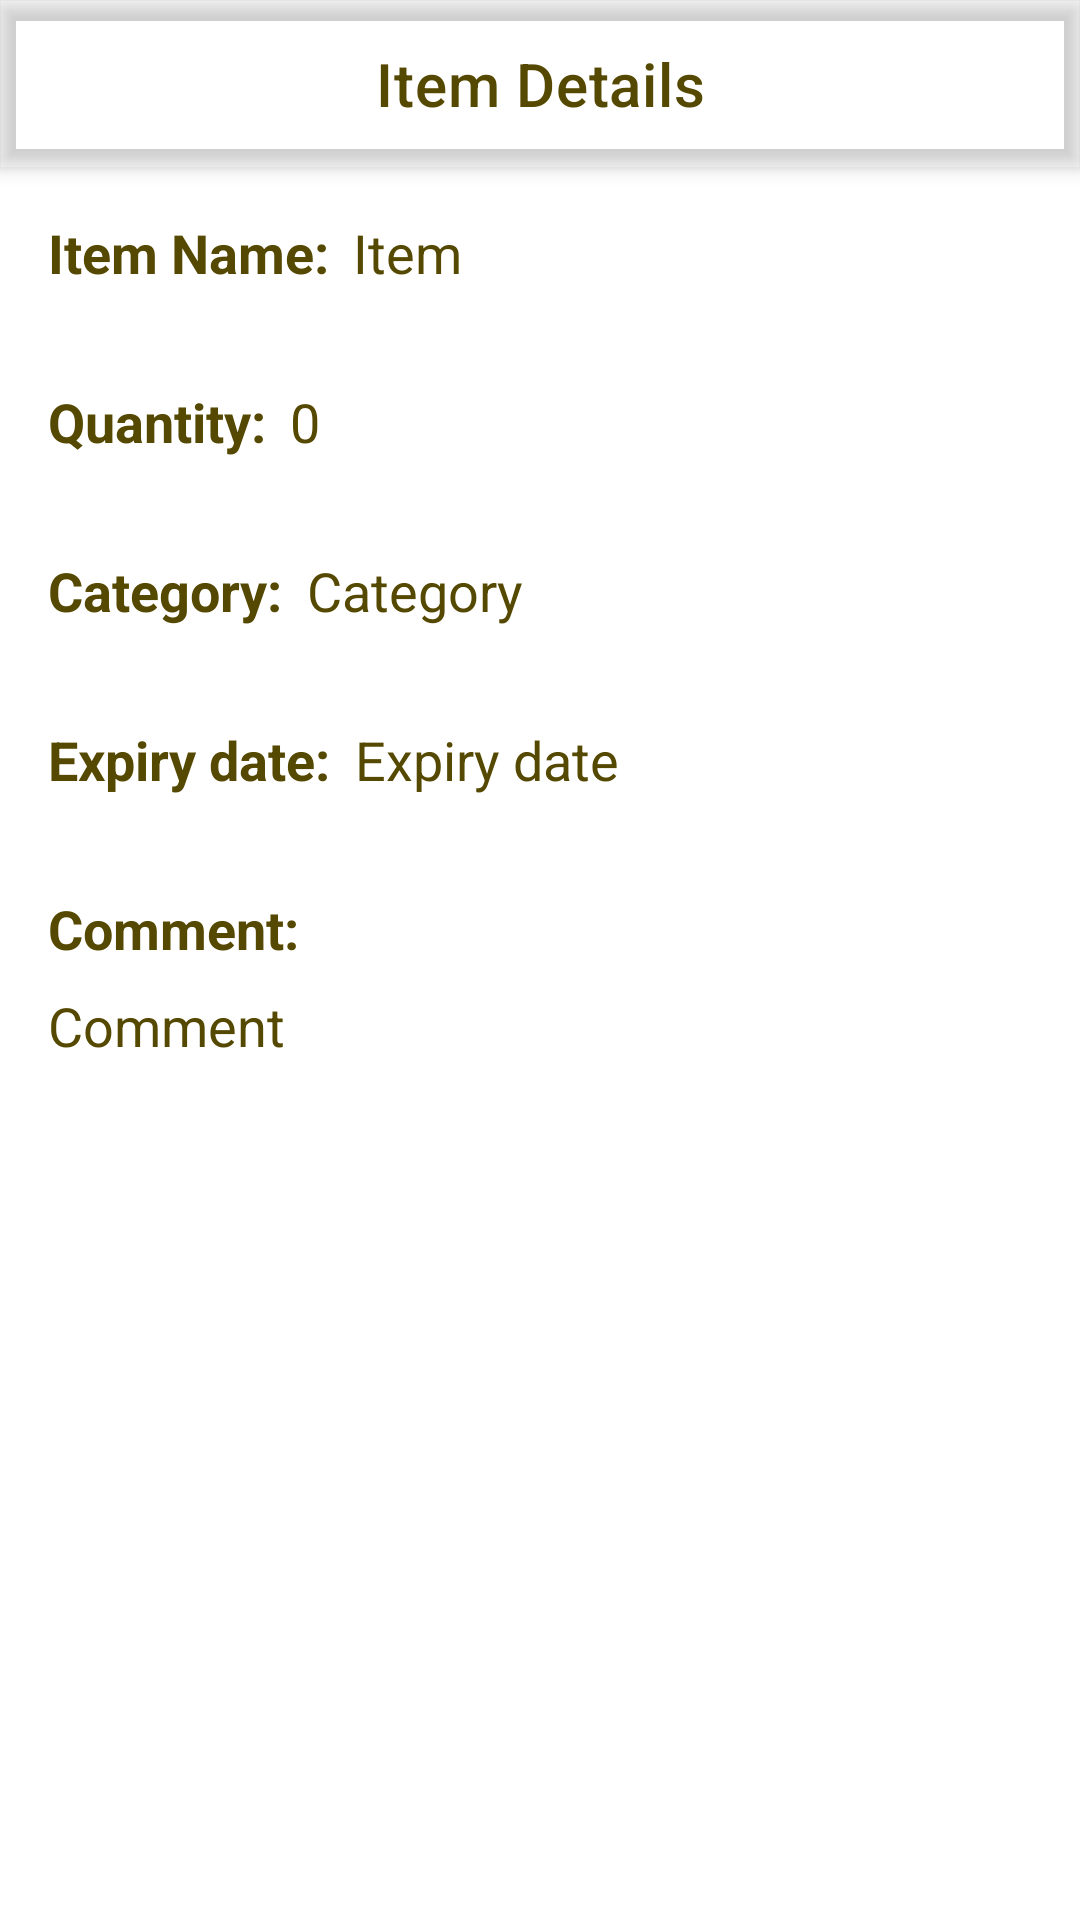

Reconstruct the res/layout file that produces this screen, plus the resources it refers to.
<!-- AndroidManifest.xml: application theme AppTheme -->
<!-- res/layout/activity_item_details.xml -->
<?xml version="1.0" encoding="utf-8"?>
<androidx.constraintlayout.widget.ConstraintLayout xmlns:android="http://schemas.android.com/apk/res/android"
    xmlns:app="http://schemas.android.com/apk/res-auto"
    xmlns:tools="http://schemas.android.com/tools"
    android:id="@+id/main"
    android:layout_width="match_parent"
    android:layout_height="match_parent"
    tools:context=".ui.ItemDetailsActivity">

    
    <com.google.android.material.appbar.MaterialToolbar
        android:id="@+id/toolbarItemDetails"
        android:layout_width="match_parent"
        android:layout_height="wrap_content"
        android:background="?attr/colorPrimaryContainer"
        android:elevation="4dp"
        android:theme="@style/ThemeOverlay.MaterialComponents.Toolbar.Primary"
        app:layout_constraintEnd_toEndOf="parent"
        app:layout_constraintStart_toStartOf="parent"
        app:layout_constraintTop_toTopOf="parent"
        app:title="@string/item_details"
        app:titleCentered="true"
        app:titleTextColor="@color/md_theme_onPrimaryContainer" />

    <LinearLayout
        android:id="@+id/linearLayout"
        android:layout_width="match_parent"
        android:layout_height="0dp"
        android:orientation="vertical"
        app:layout_constraintBottom_toTopOf="@+id/deleteItemBtn"
        app:layout_constraintEnd_toEndOf="parent"
        app:layout_constraintStart_toStartOf="parent"
        app:layout_constraintTop_toBottomOf="@+id/toolbarItemDetails">

        
        <LinearLayout
            android:layout_width="match_parent"
            android:layout_height="wrap_content"
            android:layout_margin="16dp"
            android:orientation="horizontal">

            <TextView
                android:id="@+id/textViewItemNameLabel"
                android:layout_width="wrap_content"
                android:layout_height="wrap_content"
                android:layout_marginEnd="8dp"
                android:text="@string/item_name_label"
                android:textColor="@color/md_theme_onPrimaryContainer"
                android:textSize="18sp"
                android:textStyle="bold" />

            <TextView
                android:id="@+id/textViewItemName"
                android:layout_width="wrap_content"
                android:layout_height="wrap_content"
                android:text="@string/item"
                android:textColor="@color/md_theme_onPrimaryContainer"
                android:textSize="18sp" />
        </LinearLayout>

        
        <LinearLayout
            android:layout_width="match_parent"
            android:layout_height="wrap_content"
            android:layout_margin="16dp"
            android:orientation="horizontal">

            <TextView
                android:id="@+id/textViewItemQuantityLabel"
                android:layout_width="wrap_content"
                android:layout_height="wrap_content"
                android:layout_marginEnd="8dp"
                android:text="@string/quantity_label"
                android:textColor="@color/md_theme_onPrimaryContainer"
                android:textSize="18sp"
                android:textStyle="bold" />

            <TextView
                android:id="@+id/textViewItemQuantity"
                android:layout_width="wrap_content"
                android:layout_height="wrap_content"
                android:text="@string/_0"
                android:textColor="@color/md_theme_onPrimaryContainer"
                android:textSize="18sp" />
        </LinearLayout>

        
        <LinearLayout
            android:layout_width="match_parent"
            android:layout_height="wrap_content"
            android:layout_margin="16dp"
            android:orientation="horizontal">

            <TextView
                android:id="@+id/textViewItemCategoryLabel"
                android:layout_width="wrap_content"
                android:layout_height="wrap_content"
                android:layout_marginEnd="8dp"
                android:text="@string/category_label"
                android:textColor="@color/md_theme_onPrimaryContainer"
                android:textSize="18sp"
                android:textStyle="bold" />

            <TextView
                android:id="@+id/textViewItemCategory"
                android:layout_width="wrap_content"
                android:layout_height="wrap_content"
                android:text="@string/category_uppercase"
                android:textColor="@color/md_theme_onPrimaryContainer"
                android:textSize="18sp" />
        </LinearLayout>

        
        <LinearLayout
            android:layout_width="match_parent"
            android:layout_height="wrap_content"
            android:layout_margin="16dp"
            android:orientation="horizontal">

            <TextView
                android:id="@+id/textViewItemExpiryDateLabel"
                android:layout_width="wrap_content"
                android:layout_height="wrap_content"
                android:layout_marginEnd="8dp"
                android:text="@string/expiry_date_label"
                android:textColor="@color/md_theme_onPrimaryContainer"
                android:textSize="18sp"
                android:textStyle="bold" />

            <TextView
                android:id="@+id/textViewItemExpiryDate"
                android:layout_width="wrap_content"
                android:layout_height="wrap_content"
                android:text="@string/expiry_date_uppercase"
                android:textColor="@color/md_theme_onPrimaryContainer"
                android:textSize="18sp" />
        </LinearLayout>

        
        <TextView
            android:id="@+id/textViewItemCommentLabel"
            android:layout_width="wrap_content"
            android:layout_height="wrap_content"
            android:layout_marginEnd="8dp"
            android:layout_marginStart="16dp"
            android:layout_marginTop="16dp"
            android:text="@string/comment_label"
            android:textColor="@color/md_theme_onPrimaryContainer"
            android:textSize="18sp"
            android:textStyle="bold" />

        <TextView
            android:id="@+id/textViewItemComment"
            android:layout_width="match_parent"
            android:layout_height="wrap_content"
            android:layout_marginStart="16dp"
            android:layout_marginEnd="16dp"
            android:layout_marginBottom="16dp"
            android:layout_marginTop="8dp"
            android:text="@string/comment_uppercase"
            android:textColor="@color/md_theme_onPrimaryContainer"
            android:textSize="18sp" />

    </LinearLayout>

    
    <ImageView
        android:id="@+id/deleteItemBtn"
        android:layout_width="48dp"
        android:layout_height="48dp"
        android:layout_marginBottom="16dp"
        android:src="@drawable/ic_delete"
        android:contentDescription="@string/delete_item"
        android:clickable="true"
        android:focusable="true"
        android:background="?attr/selectableItemBackgroundBorderless"
        app:tint="@color/md_theme_error"
        app:layout_constraintBottom_toBottomOf="parent"
        app:layout_constraintEnd_toEndOf="parent"
        app:layout_constraintStart_toStartOf="parent"/>

</androidx.constraintlayout.widget.ConstraintLayout>
<!-- resources referenced by this layout -->
<resources>
  <color name="md_theme_error">#BA1A1A</color>
  <color name="md_theme_onPrimaryContainer">#554800</color>
  <string name="_0">0</string>
  <string name="category_label">Category:</string>
  <string name="category_uppercase">Category</string>
  <string name="comment_label">Comment:</string>
  <string name="comment_uppercase">Comment</string>
  <string name="delete_item">delete item</string>
  <string name="expiry_date_label">Expiry date:</string>
  <string name="expiry_date_uppercase">Expiry date</string>
  <string name="item">Item</string>
  <string name="item_details">Item Details</string>
  <string name="item_name_label">Item Name:</string>
  <string name="quantity_label">Quantity:</string>
</resources>
